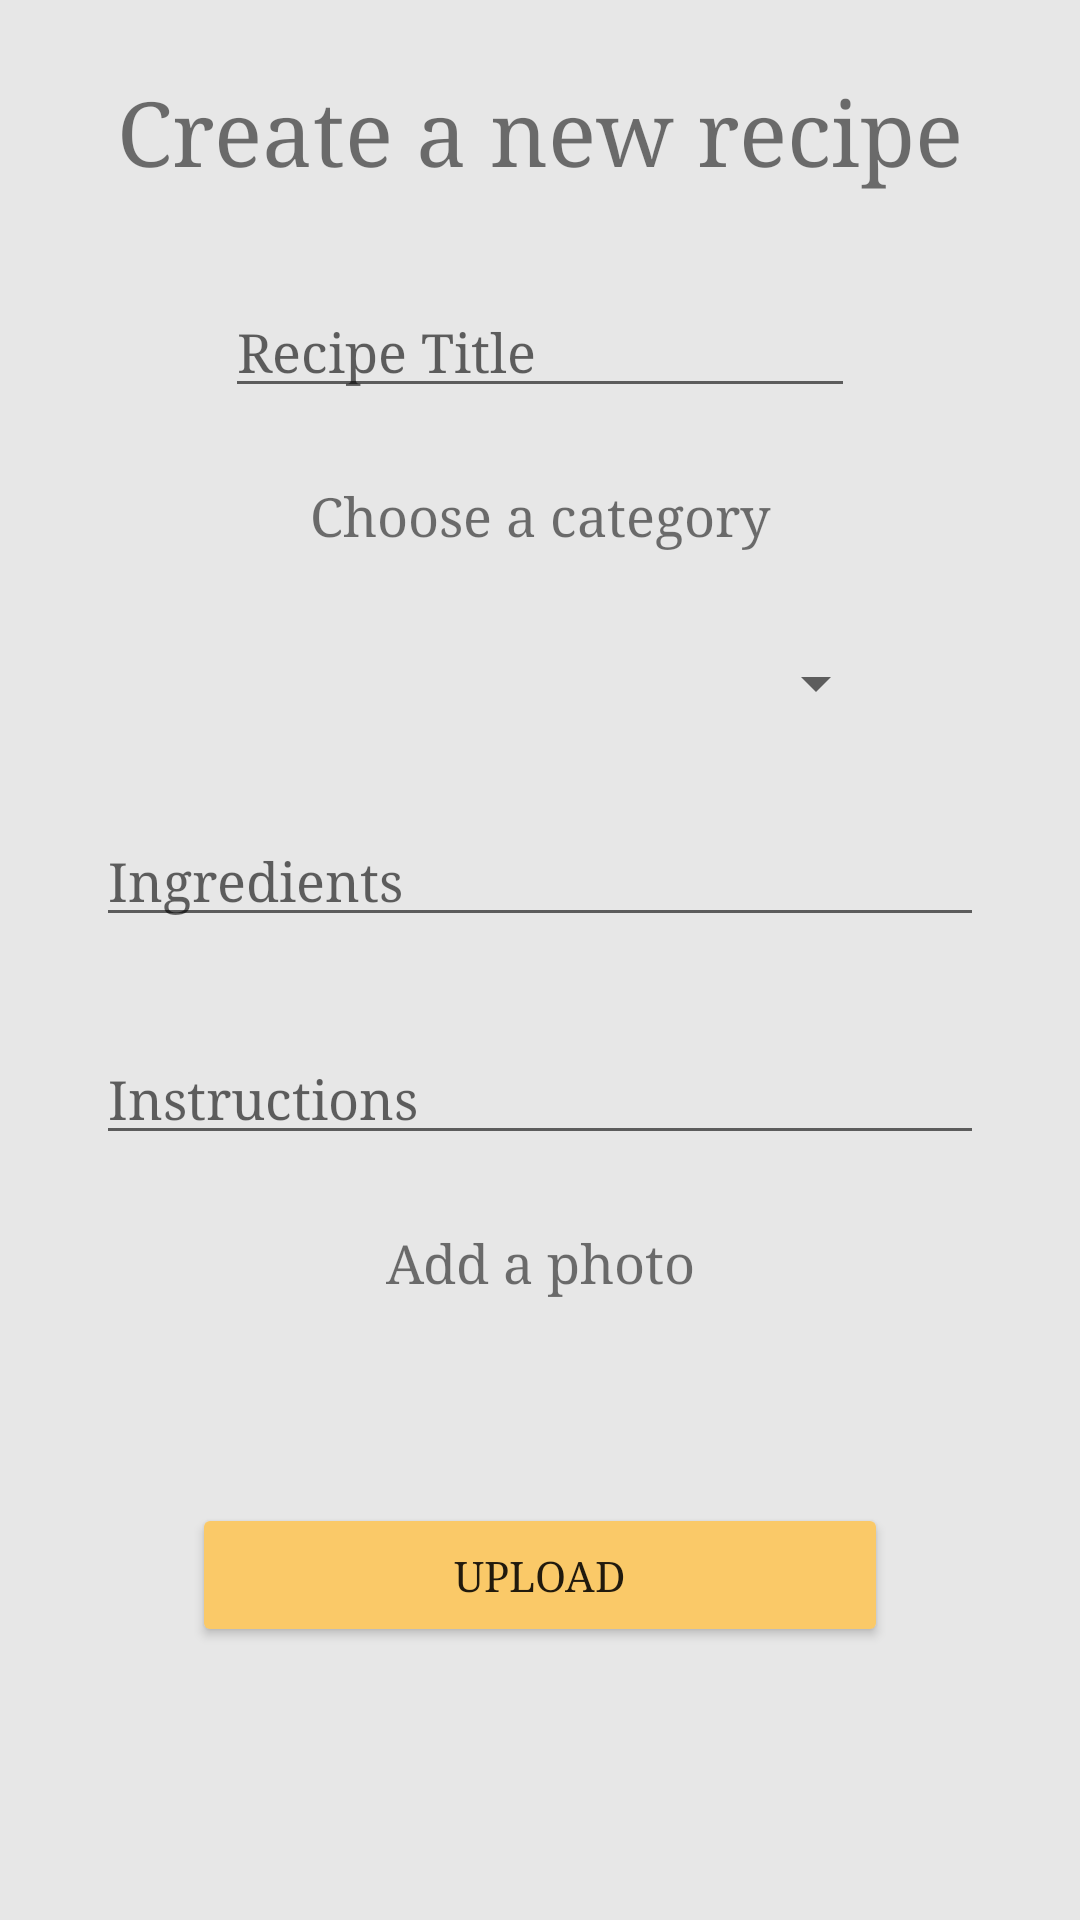

This screen was rendered from an Android layout file. Write that file and the resources it references.
<!-- AndroidManifest.xml: application theme Theme.MatkonLi -->
<!-- res/layout/fragment_new__recipe_.xml -->
<?xml version="1.0" encoding="utf-8"?>
<androidx.constraintlayout.widget.ConstraintLayout xmlns:android="http://schemas.android.com/apk/res/android"
    xmlns:app="http://schemas.android.com/apk/res-auto"
    xmlns:tools="http://schemas.android.com/tools"
    android:layout_width="match_parent"
    android:layout_height="match_parent"
    android:background="#E7E7E7"
    tools:context=".fragments.New_Recipe_Fragment">

    <TextView
        android:id="@+id/new_recipe_title_header_text_view"
        android:layout_width="wrap_content"
        android:layout_height="wrap_content"
        android:layout_marginStart="24dp"
        android:layout_marginTop="24dp"
        android:layout_marginEnd="24dp"
        android:fontFamily="serif"
        android:text="Create a new recipe"
        android:textSize="30sp"
        app:layout_constraintEnd_toEndOf="parent"
        app:layout_constraintStart_toStartOf="parent"
        app:layout_constraintTop_toTopOf="parent" />

    <EditText
        android:id="@+id/new_recipe_title_edit_text"
        android:layout_width="wrap_content"
        android:layout_height="wrap_content"
        android:layout_marginTop="32dp"
        android:ems="10"
        android:fontFamily="serif"
        android:hint="Recipe Title"
        android:inputType="textPersonName"
        app:layout_constraintEnd_toEndOf="parent"
        app:layout_constraintStart_toStartOf="parent"
        app:layout_constraintTop_toBottomOf="@+id/new_recipe_title_header_text_view" />

    <Spinner
        android:id="@+id/new_recipe_category_spinner"
        android:layout_width="match_parent"
        android:layout_height="wrap_content"
        android:layout_marginStart="64dp"
        android:layout_marginTop="32dp"
        android:layout_marginEnd="64dp"
        app:layout_constraintEnd_toEndOf="parent"
        app:layout_constraintStart_toStartOf="parent"
        app:layout_constraintTop_toBottomOf="@+id/new_recipe_choose_a_category_text_view" />

    <TextView
        android:id="@+id/new_recipe_choose_a_category_text_view"
        android:layout_width="wrap_content"
        android:layout_height="wrap_content"
        android:layout_marginTop="24dp"
        android:fontFamily="serif"
        android:text="Choose a category"
        android:textSize="18sp"
        app:layout_constraintEnd_toEndOf="parent"
        app:layout_constraintStart_toStartOf="parent"
        app:layout_constraintTop_toBottomOf="@+id/new_recipe_title_edit_text" />

    <EditText
        android:id="@+id/new_recipe_ingredients_edit_text"
        android:layout_width="0dp"
        android:layout_height="wrap_content"
        android:layout_marginStart="32dp"
        android:layout_marginTop="32dp"
        android:layout_marginEnd="32dp"
        android:ems="10"
        android:fontFamily="serif"
        android:hint="Ingredients"
        android:inputType="textPersonName"
        app:layout_constraintEnd_toEndOf="parent"
        app:layout_constraintStart_toStartOf="parent"
        app:layout_constraintTop_toBottomOf="@+id/new_recipe_category_spinner" />

    <EditText
        android:id="@+id/new_recipe_instructions_edit_text"
        android:layout_width="0dp"
        android:layout_height="wrap_content"
        android:layout_marginStart="32dp"
        android:layout_marginTop="32dp"
        android:layout_marginEnd="32dp"
        android:ems="10"
        android:fontFamily="serif"
        android:hint="Instructions"
        android:inputType="textPersonName"
        app:layout_constraintEnd_toEndOf="parent"
        app:layout_constraintStart_toStartOf="parent"
        app:layout_constraintTop_toBottomOf="@+id/new_recipe_ingredients_edit_text" />

    <TextView
        android:id="@+id/new_recipe_add_a_photo_text_view"
        android:layout_width="wrap_content"
        android:layout_height="wrap_content"
        android:layout_marginTop="24dp"
        android:fontFamily="serif"
        android:text="Add a photo"
        android:textSize="18sp"
        app:layout_constraintEnd_toEndOf="parent"
        app:layout_constraintStart_toStartOf="parent"
        app:layout_constraintTop_toBottomOf="@+id/new_recipe_instructions_edit_text" />

    <ImageView
        android:id="@+id/new_recipe_camera_image_view"
        android:layout_width="69dp"
        android:layout_height="53dp"
        android:layout_marginStart="32dp"
        android:layout_marginTop="16dp"
        android:layout_marginEnd="32dp"
        android:src="@drawable/ic_baseline_add_a_photo_24"
        app:layout_constraintEnd_toEndOf="parent"
        app:layout_constraintStart_toStartOf="parent"
        app:layout_constraintTop_toBottomOf="@+id/new_recipe_add_a_photo_text_view" />

    <Button
        android:id="@+id/new_recipe_upload_btn"
        android:layout_width="0dp"
        android:layout_height="wrap_content"
        android:layout_marginStart="64dp"
        android:layout_marginTop="32dp"
        android:layout_marginEnd="64dp"
        android:layout_marginBottom="124dp"
        android:fontFamily="serif"
        android:text="Upload"
        app:backgroundTint="#FAC968"
        app:layout_constraintBottom_toBottomOf="parent"
        app:layout_constraintEnd_toEndOf="parent"
        app:layout_constraintStart_toStartOf="parent"
        app:layout_constraintTop_toBottomOf="@+id/new_recipe_camera_image_view" />
</androidx.constraintlayout.widget.ConstraintLayout>
<!-- resources referenced by this layout -->
<resources>
  <style name="Theme.MatkonLi" parent="Theme.MaterialComponents.DayNight.DarkActionBar">
          
          <item name="colorPrimary">@color/purple_500</item>
          <item name="colorPrimaryVariant">@color/purple_700</item>
          <item name="colorOnPrimary">@color/white</item>
          
          <item name="colorSecondary">@color/teal_200</item>
          <item name="colorSecondaryVariant">@color/teal_700</item>
          <item name="colorOnSecondary">@color/black</item>
          
          <item name="android:statusBarColor" tools:targetApi="l">?attr/colorPrimaryVariant</item>
          
      </style>
  <!-- not gathered from this repository: default colours our renderer supplied (Android Studio template values) -->
  <color name="purple_500">#FF6200EE</color>
  <color name="purple_700">#FF3700B3</color>
  <color name="teal_200">#FF03DAC5</color>
  <color name="teal_700">#FF018786</color>
  <color name="black">#FF000000</color>
  <color name="white">#FFFFFFFF</color>
</resources>
